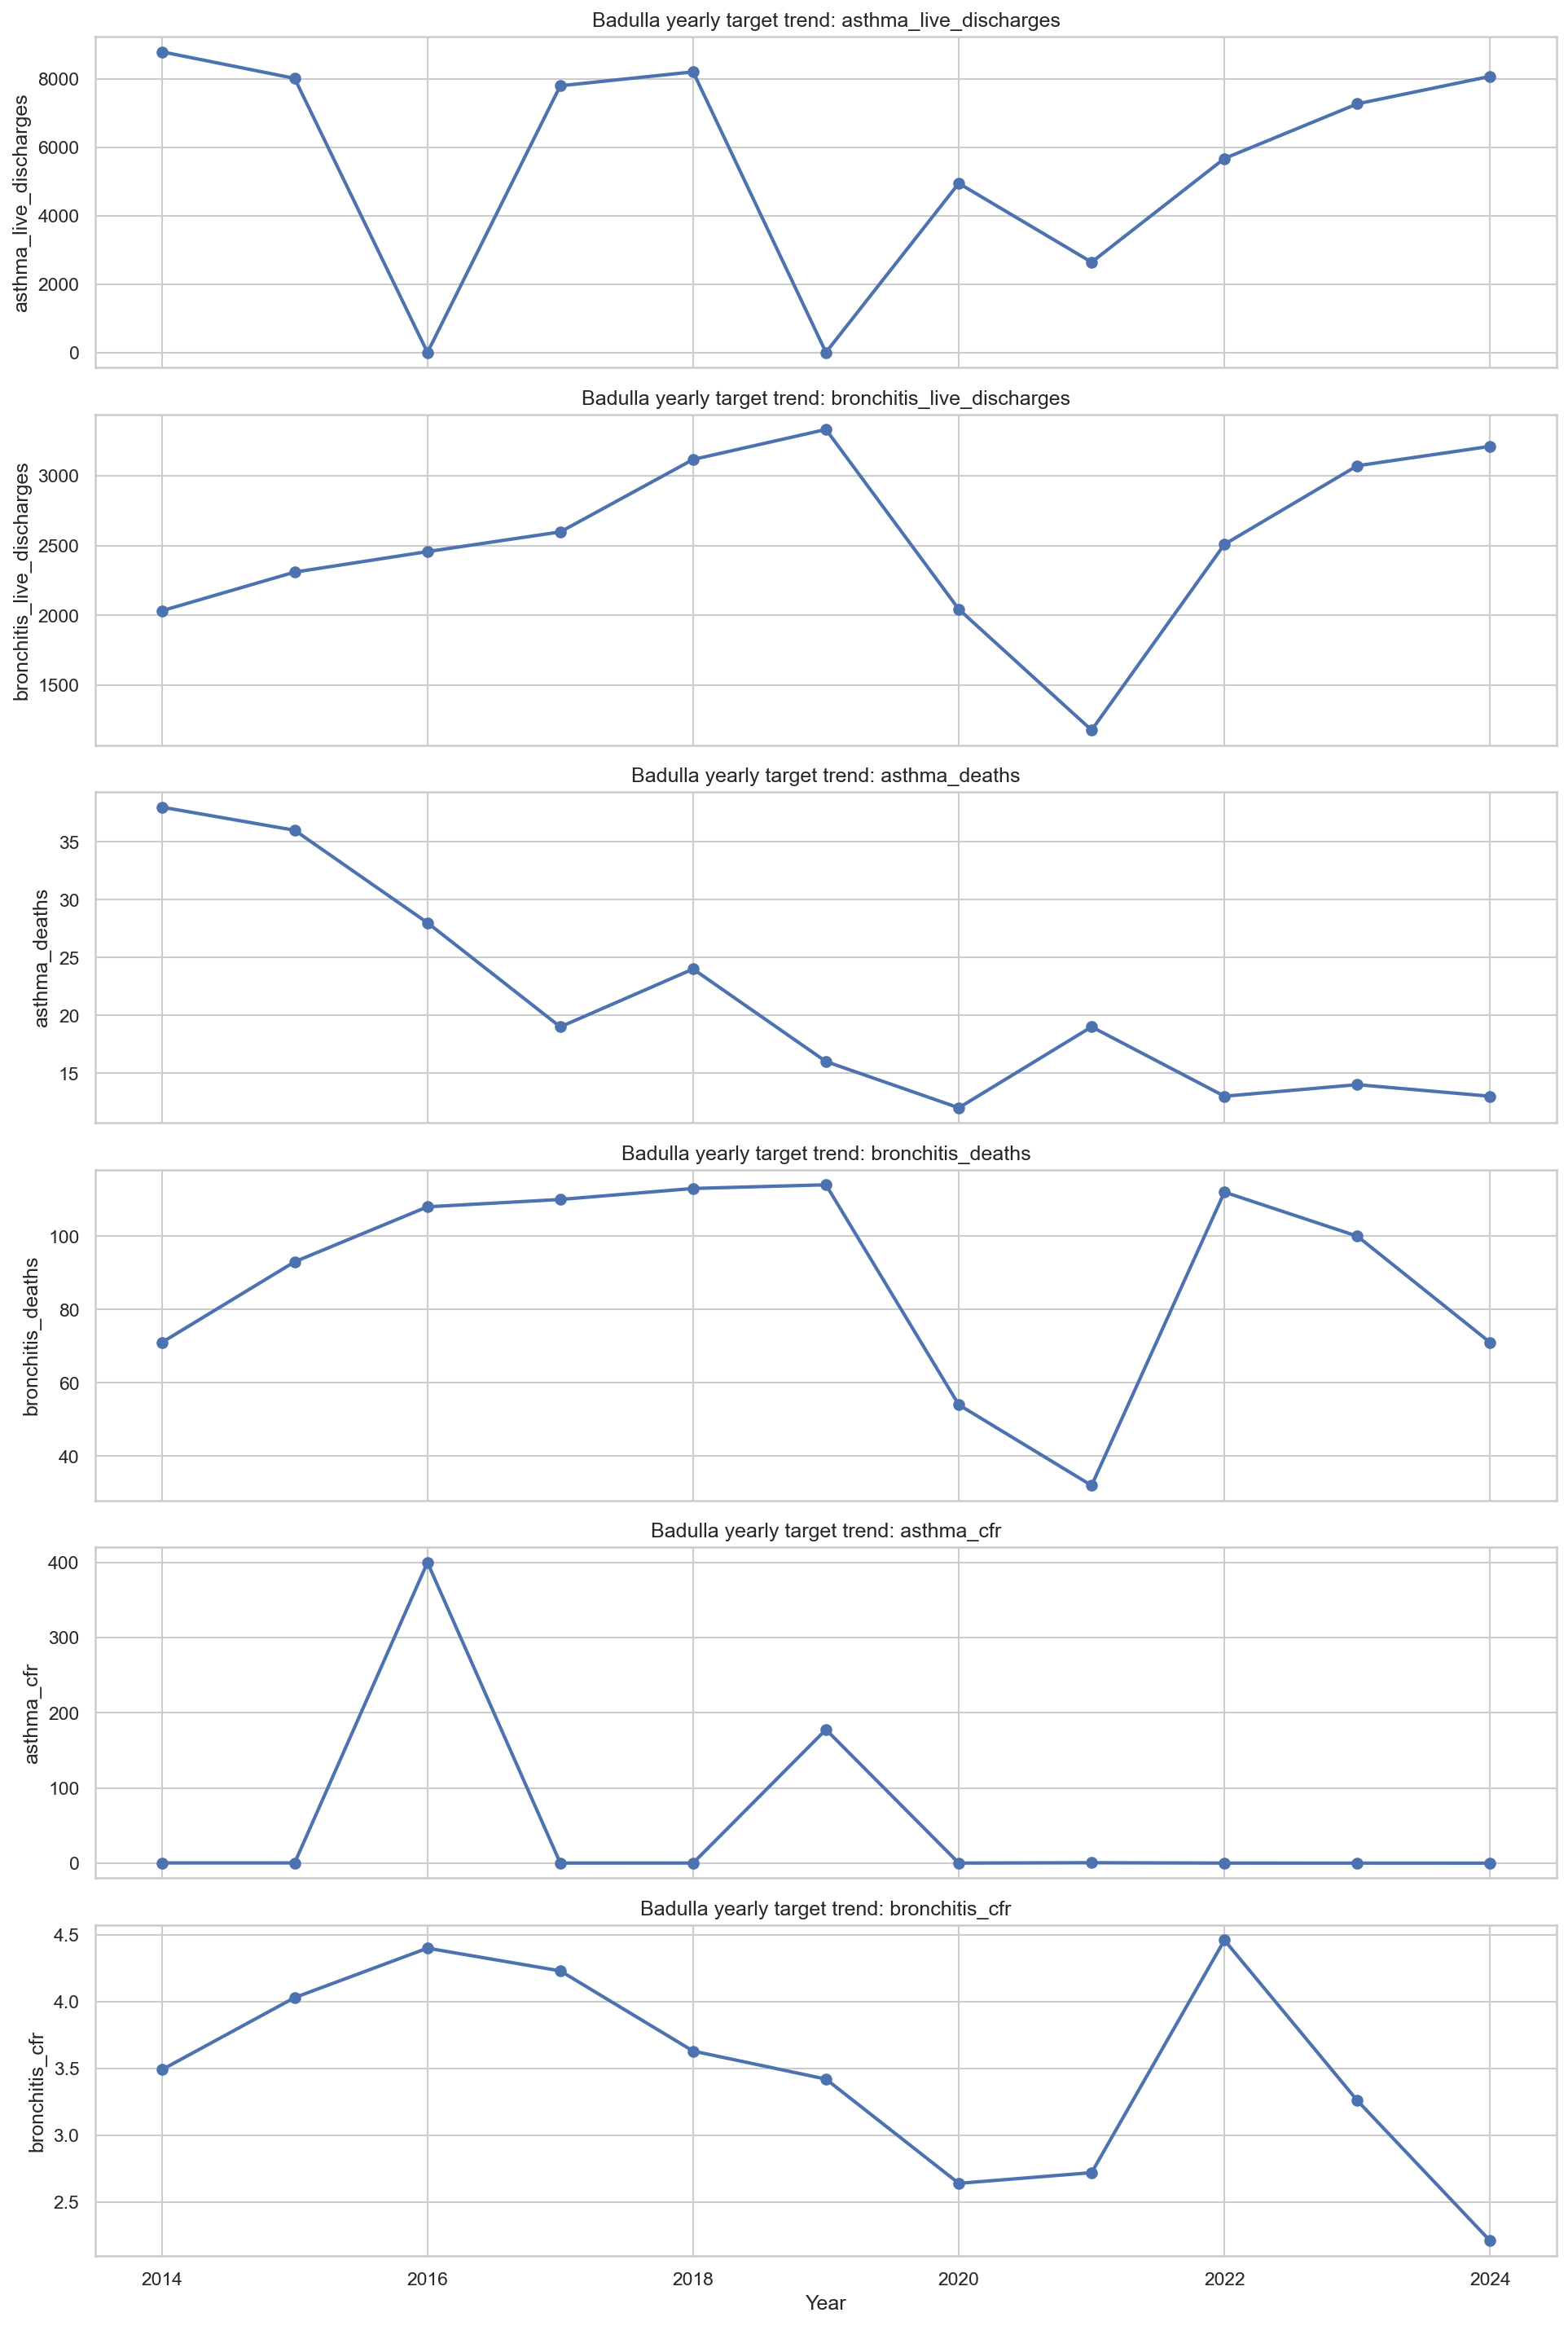

Values plotted in this chart, from the file beside it:
year, asthma_live_discharges, bronchitis_live_discharges, asthma_deaths, bronchitis_deaths, asthma_cfr, bronchitis_cfr
2014, 8796, 2033, 38.0, 71.0, 0.43, 3.49
2015, 8019, 2310, 36.0, 93.0, 0.45, 4.03
2016, 7.0, 2457, 28.0, 108.0, 400.0, 4.4
2017, 7803, 2598, 19.0, 110.0, 0.24, 4.23
2018, 8209, 3117, 24.0, 113.0, 0.29, 3.63
2019, 9.0, 3332, 16.0, 114.0, 177.8, 3.42
2020, 4951, 2044, 12.0, 54.0, 0.24, 2.64
2021, 2646, 1178, 19.0, 32.0, 0.72, 2.72
2022, 5677, 2509, 13.0, 112.0, 0.23, 4.46
2023, 7274, 3072, 14.0, 100.0, 0.19, 3.26
2024, 8078, 3211, 13.0, 71.0, 0.16, 2.21
